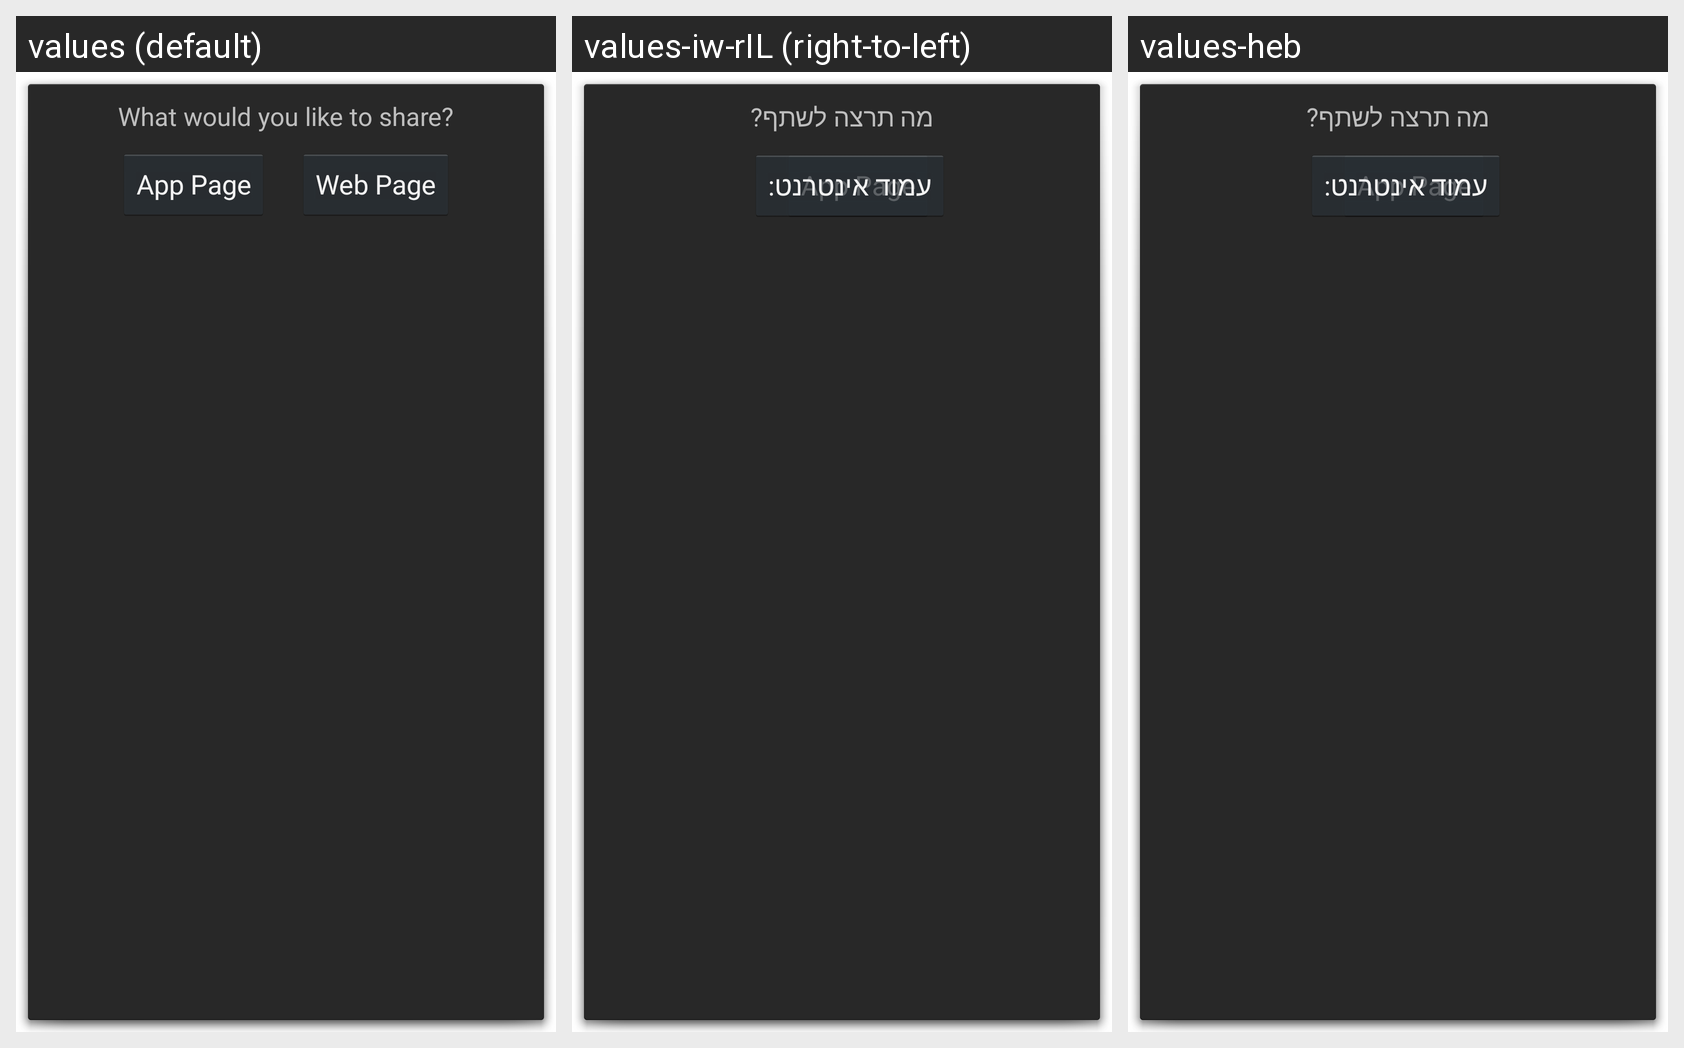

For this localized Android screen grid, give each drawn string resource with its value in every locale shown.
Android screen res/layout/activity_deeplink.xml rendered under 3 locales, left to right: values (default), values-iw-rIL (right-to-left), values-heb. Device: Nexus 5 (rendered at 1080×1920; each locale shown at half size, 540×960, under a caption strip naming it); theme android:Theme.Holo.Dialog.
Strings drawn on this screen, with the default value and each locale's value (text and hints the layout hard-codes, and strings that could not be matched under every locale, appear in the picture but are not listed):

what_to_share
  values: What would you like to share?
  values-iw-rIL: מה תרצה לשתף?
  values-heb: מה תרצה לשתף?

web_page
  values: Web Page
  values-iw-rIL: עמוד אינטרנט:
  values-heb: עמוד אינטרנט:
